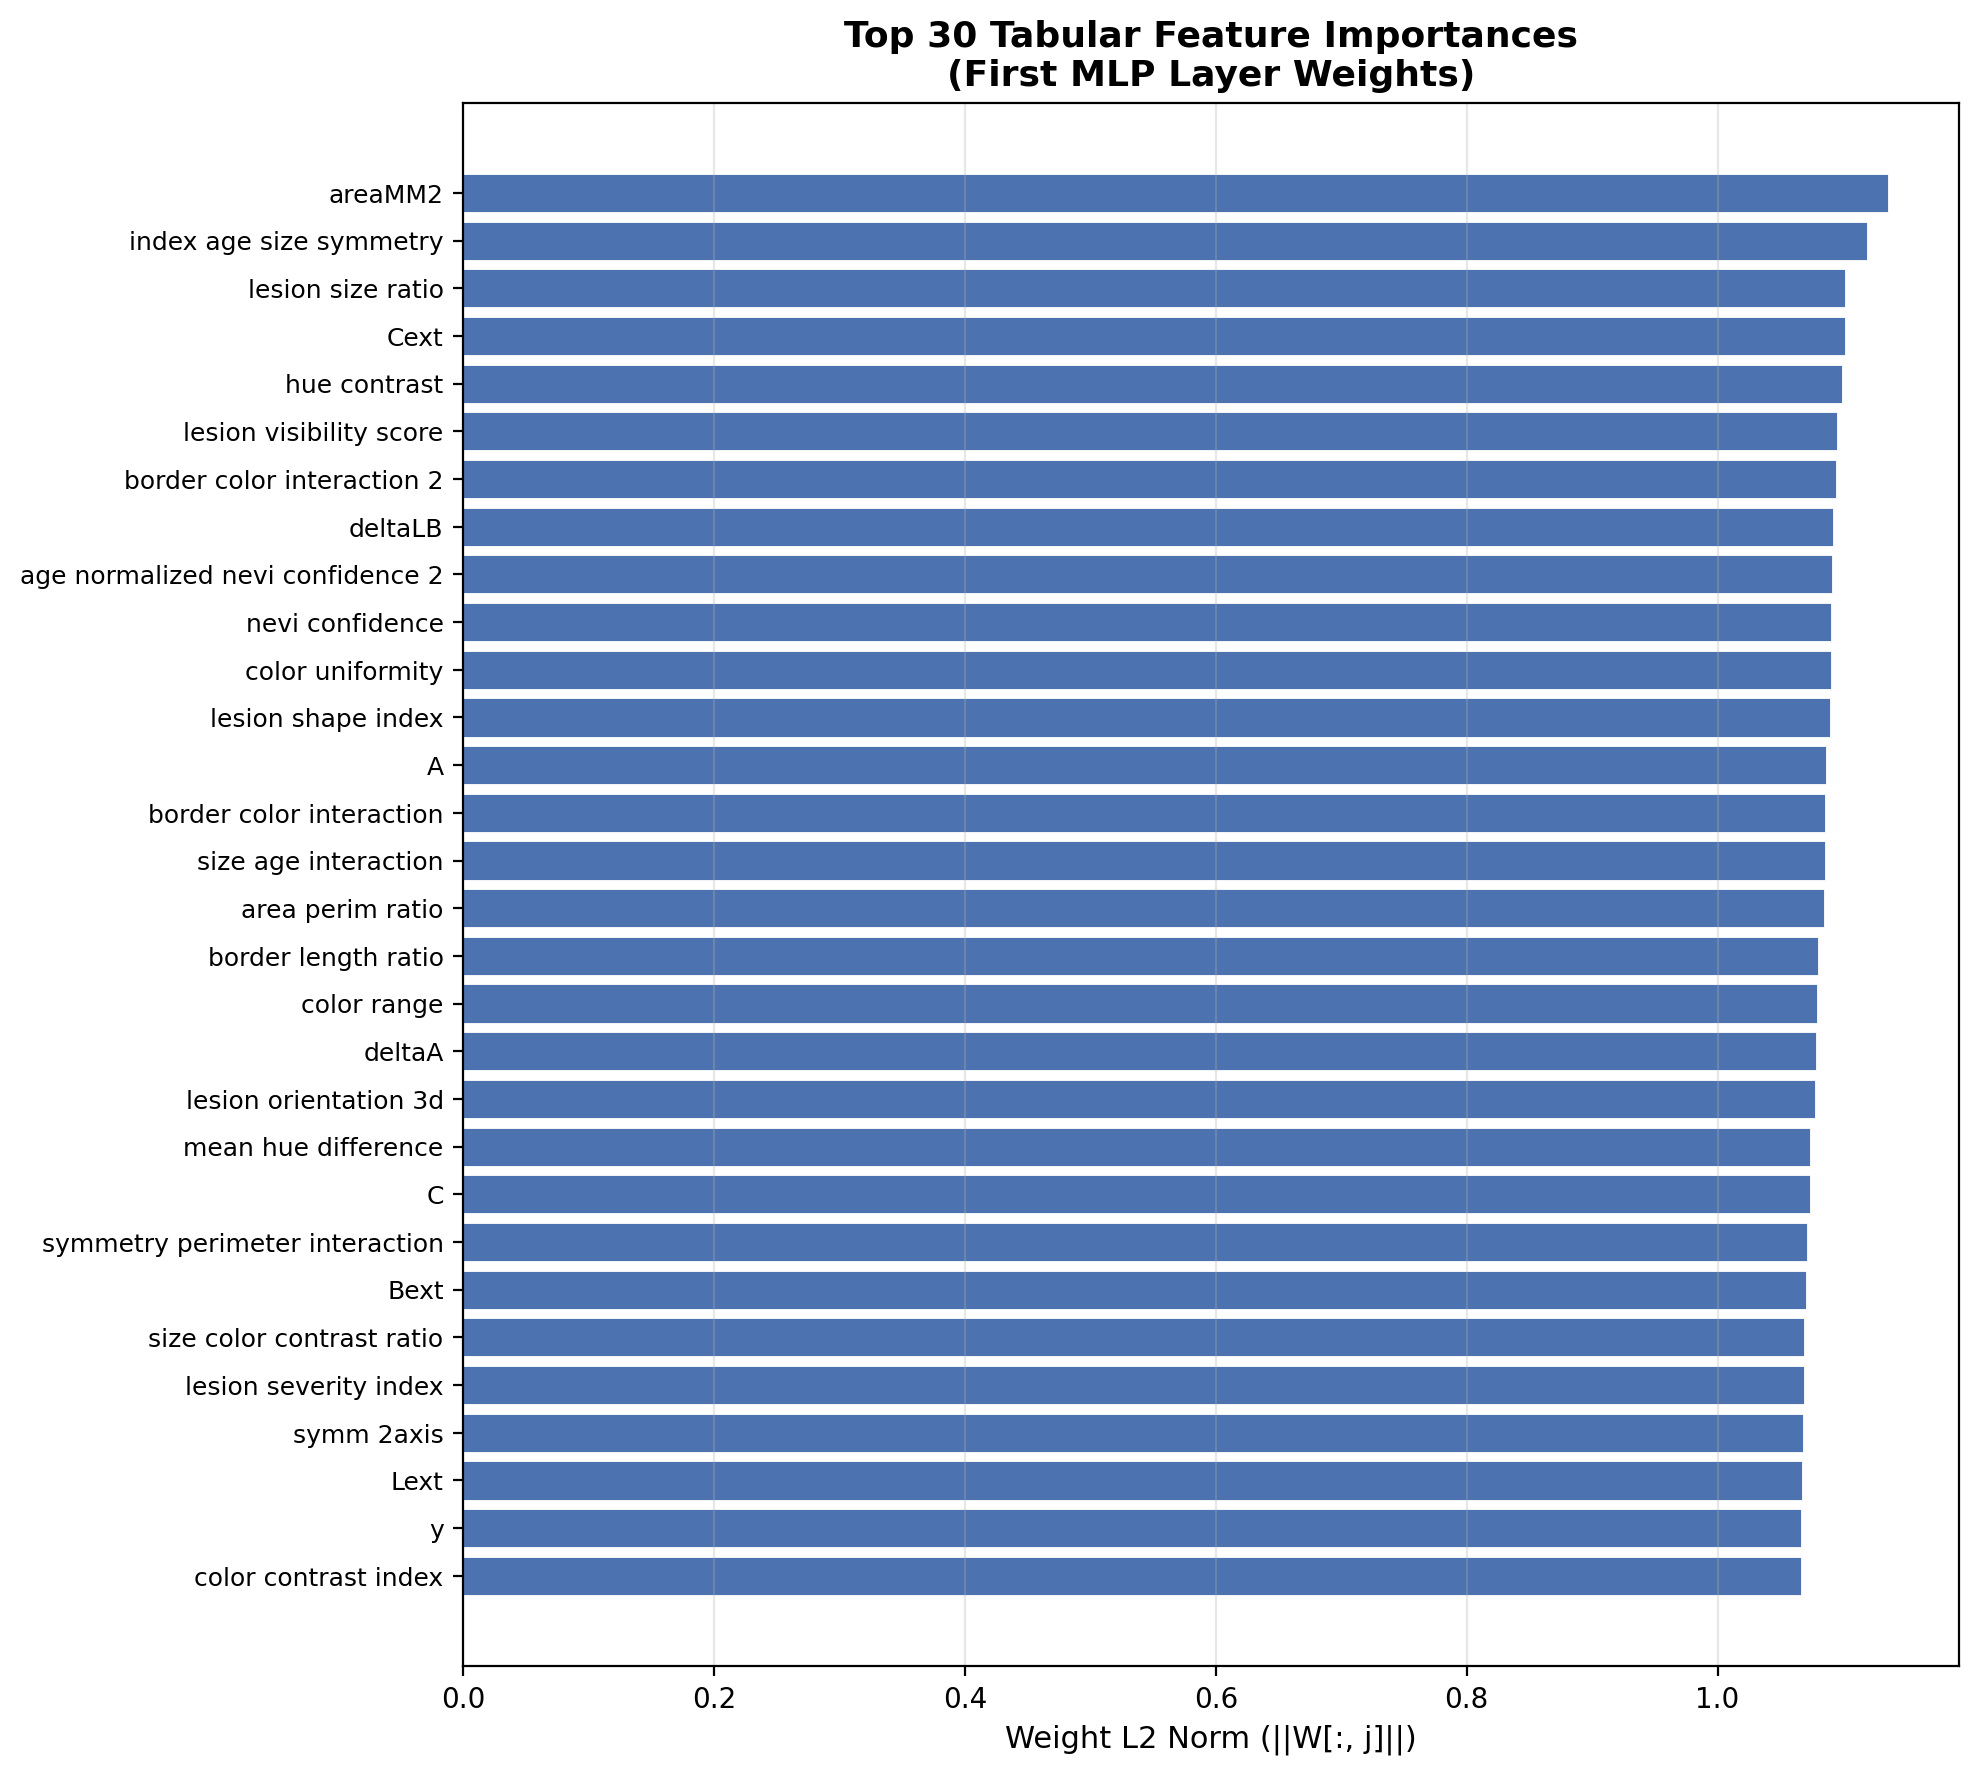

Data behind this chart, as committed beside it:
feature, feature_short, importance
tbp_lv_areaMM2, areaMM2, 1.136
index_age_size_symmetry, index age size symmetry, 1.119
lesion_size_ratio, lesion size ratio, 1.102
tbp_lv_Cext, Cext, 1.101
hue_contrast, hue contrast, 1.099
lesion_visibility_score, lesion visibility score, 1.095
border_color_interaction_2, border color interaction 2, 1.095
tbp_lv_deltaLB, deltaLB, 1.092
age_normalized_nevi_confidence_2, age normalized nevi confidence 2, 1.091
tbp_lv_nevi_confidence, nevi confidence, 1.09
color_uniformity, color uniformity, 1.09
lesion_shape_index, lesion shape index, 1.09
tbp_lv_A, A, 1.087
border_color_interaction, border color interaction, 1.086
size_age_interaction, size age interaction, 1.086
tbp_lv_area_perim_ratio, area perim ratio, 1.085
border_length_ratio, border length ratio, 1.08
color_range, color range, 1.079
tbp_lv_deltaA, deltaA, 1.078
lesion_orientation_3d, lesion orientation 3d, 1.078
mean_hue_difference, mean hue difference, 1.074
tbp_lv_C, C, 1.073
symmetry_perimeter_interaction, symmetry perimeter interaction, 1.072
tbp_lv_Bext, Bext, 1.07
size_color_contrast_ratio, size color contrast ratio, 1.069
lesion_severity_index, lesion severity index, 1.069
tbp_lv_symm_2axis, symm 2axis, 1.068
tbp_lv_Lext, Lext, 1.067
tbp_lv_y, y, 1.067
color_contrast_index, color contrast index, 1.066
shape_color_consistency, shape color consistency, 1.063
tbp_lv_L, L, 1.062
clin_size_long_diam_mm, clin size long diam mm, 1.061
tbp_lv_minorAxisMM, minorAxisMM, 1.06
tbp_lv_color_std_mean, color std mean, 1.058
tbp_lv_x, x, 1.058
tbp_lv_deltaL, deltaL, 1.058
consistency_color, consistency color, 1.056
tbp_lv_stdL, stdL, 1.056
hue_color_std_interaction, hue color std interaction, 1.056
overall_color_difference, overall color difference, 1.054
tbp_lv_deltaLBnorm, deltaLBnorm, 1.054
age_normalized_nevi_confidence, age normalized nevi confidence, 1.049
tbp_lv_symm_2axis_angle, symm 2axis angle, 1.049
normalized_lesion_size, normalized lesion size, 1.047
position_distance_3d, position distance 3d, 1.047
color_shape_composite_index, color shape composite index, 1.047
tbp_lv_Hext, Hext, 1.046
tbp_lv_perimeterMM, perimeterMM, 1.044
shape_complexity_index, shape complexity index, 1.043
tbp_lv_stdLExt, stdLExt, 1.042
border_complexity, border complexity, 1.041
tbp_lv_H, H, 1.038
age_size_symmetry_index, age size symmetry index, 1.037
tbp_lv_radial_color_std_max, radial color std max, 1.036
tbp_lv_deltaB, deltaB, 1.035
consistency_symmetry_border, consistency symmetry border, 1.035
symmetry_border_consistency, symmetry border consistency, 1.033
color_asymmetry_index, color asymmetry index, 1.033
tbp_lv_norm_color, norm color, 1.03
... 16 more rows
